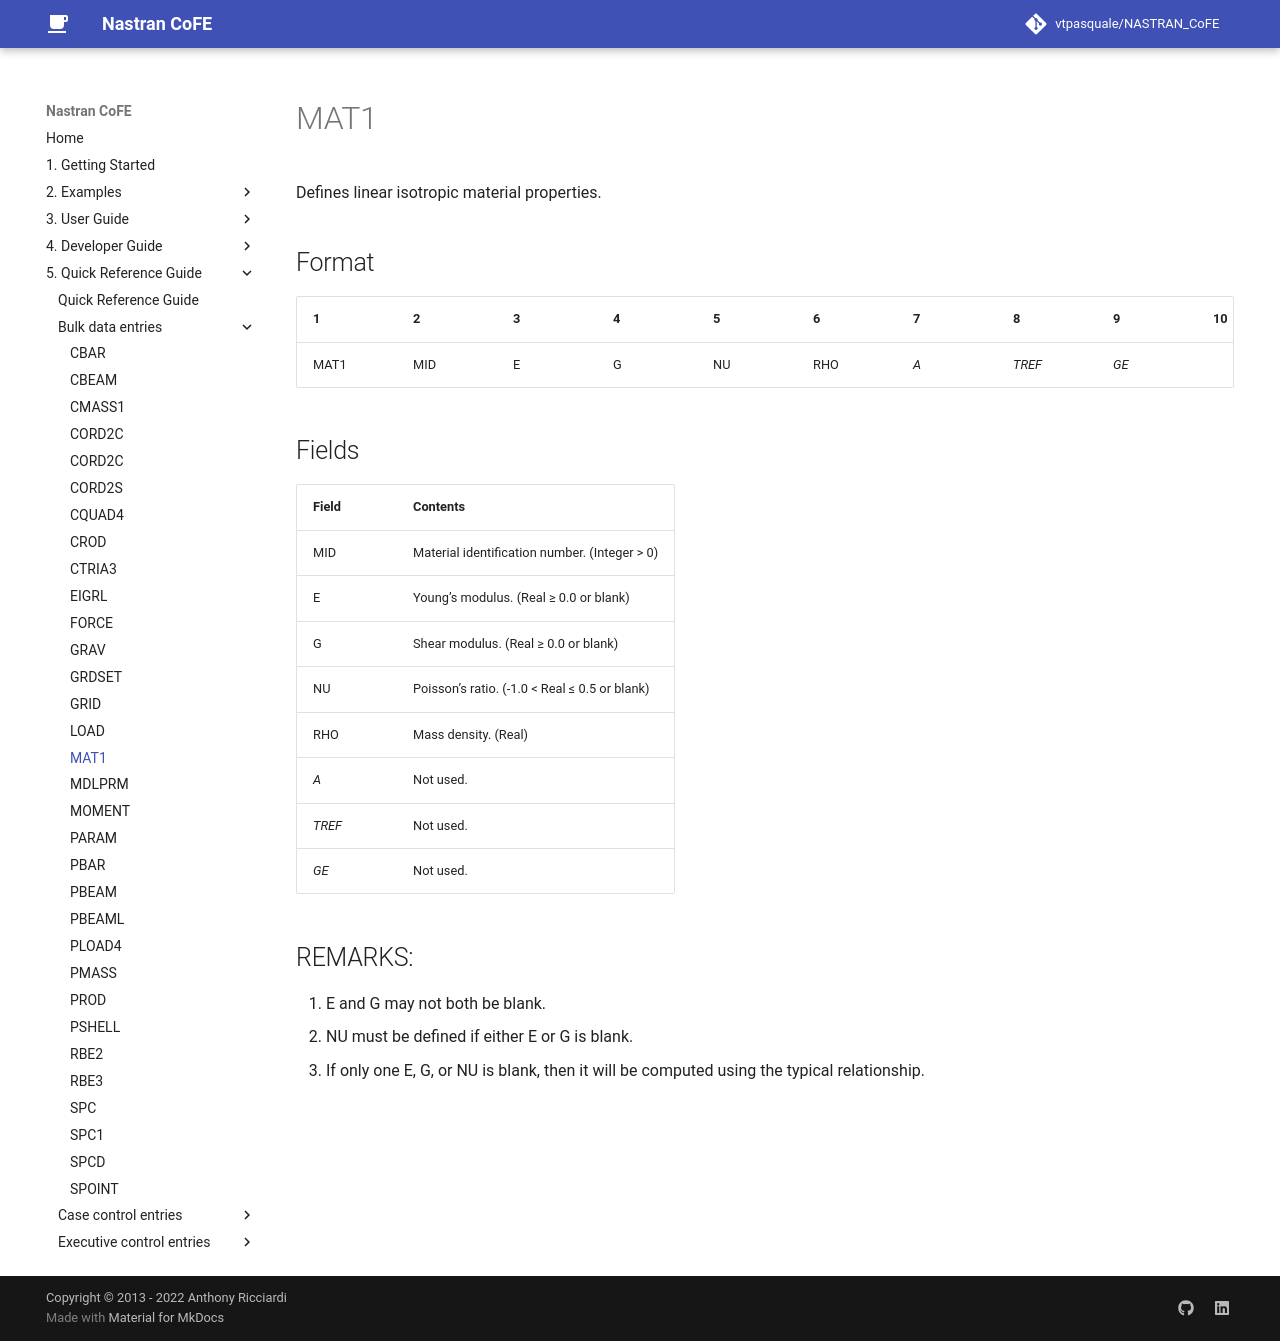

repository: vtpasquale/NASTRAN_CoFE · page: 5._Quick_Reference_Guide/bulk_data_entries/MAT1/index.html · generator: mkdocs

---
hide:
  - toc
---
# MAT1
Defines linear isotropic material properties.

## Format
| 1        | 2        | 3        | 4        | 5        | 6        | 7        | 8        | 9        | 10       | 
| -------- | -------- | -------- | -------- | -------- | -------- | -------- | -------- | -------- | -------- | 
| MAT1 | MID | E | G | NU | RHO | _A_ | _TREF_ | _GE_ |

## Fields
| Field      | Contents |
| ---------- | -------- |
| MID | Material identification number.  (Integer > 0) |
| E | Young’s modulus. (Real ≥ 0.0 or blank) |
| G | Shear modulus. (Real ≥ 0.0 or blank) |
| NU | Poisson’s ratio. (-1.0 < Real ≤ 0.5 or blank) |
| RHO | Mass density. (Real) |
| _A_ | Not used. |
| _TREF_ | Not used. |
| _GE_ | Not used. |

## REMARKS:
1. E and G may not both be blank.
2. NU must be defined if either E or G is blank.
3. If only one E, G, or NU is blank, then it will be computed using the typical relationship.
